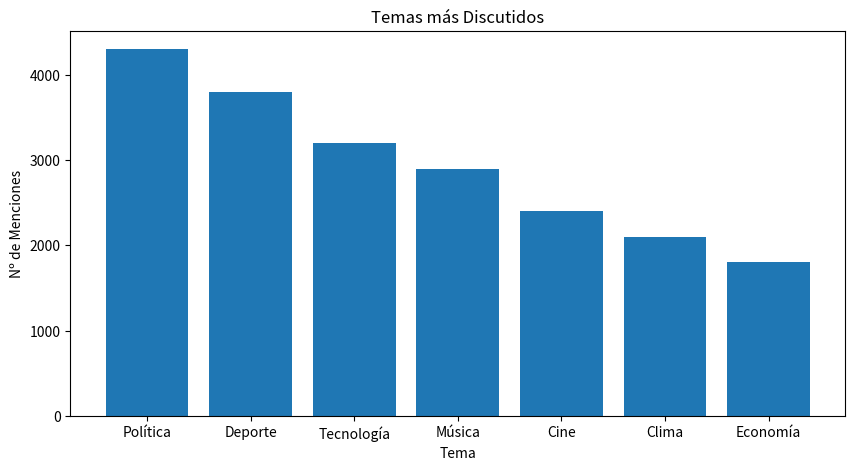

The matplotlib source for this figure:
# 3. Análisis de Datos de Redes Sociales
# Actividad de publicaciones a lo largo del tiempo: Gráficos de líneas para mostrar la frecuencia de publicaciones en 
# una plataforma de redes sociales a lo largo del tiempo, pudiendo destacar eventos específicos que causaron picos de actividad.
# Distribución de temas de conversación: Gráficos de barras o nubes de palabras para visualizar los temas más discutidos en las 
# redes sociales durante un período específico.
import matplotlib.pyplot as plt

# Temas de conversación
temas = ['Política', 'Deporte', 'Tecnología', 'Música', 'Cine', 'Clima', 'Economía']
menciones = [4300, 3800, 3200, 2900, 2400, 2100, 1800]

# Gráfico
figura, ax = plt.subplots(figsize=(10, 5))
ax.bar(temas, menciones)

# Personalizacion
ax.set_title('Temas más Discutidos')
ax.set_xlabel('Tema')
ax.set_ylabel('Nº de Menciones')
plt.show()
